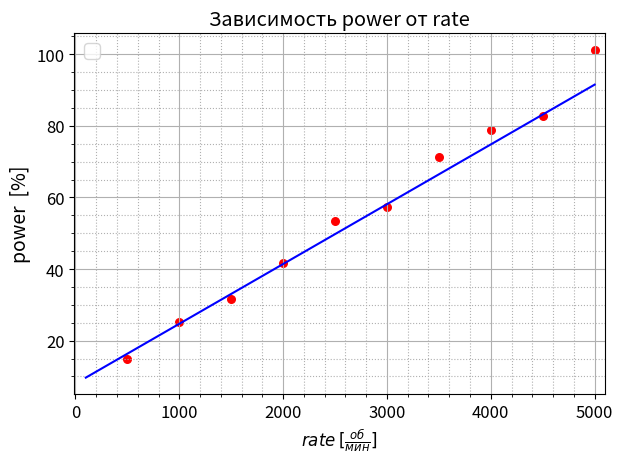

Recreate this plot in Python.
import numpy as np
import matplotlib.pyplot as plt
import matplotlib


matplotlib.rcParams.update({'font.size': 12})

x = np.linspace(100, 5000, 60000)
f1 = (0.0334*x+16)/2
x1 = [500,1000,1500,2000,2500,3000,3500,4000,4500,5000]
y1 = [20,33.5,42.1,55.6,71.4,76.3,95.2,105,110.15,135]
for i in range(len(y1)):
    y1[i] = y1[i]*0.75
#plt.rc('grid', linestyle=':', color='grey', linewidth= 1 )plt.grid(which='major')
plt.legend(fontsize=14)
# указываем в аргументе label содержание легенды 
plt.plot(x, f1, '-b')
plt.scatter(x1, y1,color='red',s = 30)


plt.xlabel(r'$rate\:[\frac{об}{мин}]$', fontsize=12)
plt.ylabel(r"power  [%]", fontsize=14)

plt.xlim([-10, 5100])
#plt.ylim([-0.001, 0.06])
plt.title("Зависимость power от rate")
# выводим легенду
plt.minorticks_on()

plt.grid(which='major')
# включаем дополнительную сетку
plt.grid(which='minor', linestyle=':')
plt.tight_layout()
plt.show()